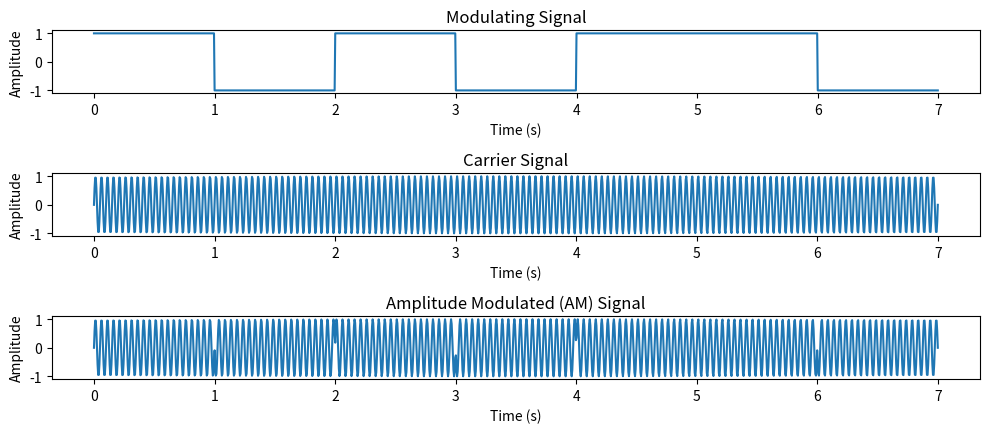

Here is the Python script that generated this plot:
import matplotlib.pyplot as plt
import numpy as np

def sig(bits):
    signal = []
    time = []

    for bit in bits:
        level = 1 if bit == 1 else -1
        signal.extend([level] * 200)
        time.extend(np.linspace(0, 1, 200))

    return signal, time

bits = [1, 0, 1, 0, 1, 1, 0]
signal, time = sig(bits)
signal = np.array(signal)

print(signal[:20])

time_signal = np.linspace(0, len(bits), len(signal), endpoint=False)

plt.figure(figsize=(10, 4))
plt.subplot(3, 1, 1)
plt.plot(time_signal, signal)
plt.title("Modulating Signal")
plt.xlabel("Time (s)")
plt.ylabel("Amplitude")
plt.savefig("nrz.png")

f = 20
tim = np.linspace(0, 7, 1400)

carrier = np.sin(2 * np.pi * f * tim)

plt.subplot(3, 1, 2)
plt.plot(tim, carrier)
plt.title("Carrier Signal")
plt.xlabel("Time (s)")
plt.ylabel("Amplitude")
plt.tight_layout()
plt.savefig("carrier.png")

Ac = 1  
m = 0.5  

modulating_signal = signal[:len(tim)]  
modulating_signal = np.interp(modulating_signal, (modulating_signal.min(), modulating_signal.max()), (-1, 1))

am_signal = modulating_signal * carrier

plt.subplot(3,1,3)
plt.plot(tim, am_signal)
plt.title("Amplitude Modulated (AM) Signal")
plt.xlabel("Time (s)")
plt.ylabel("Amplitude")
plt.savefig("am.png")
